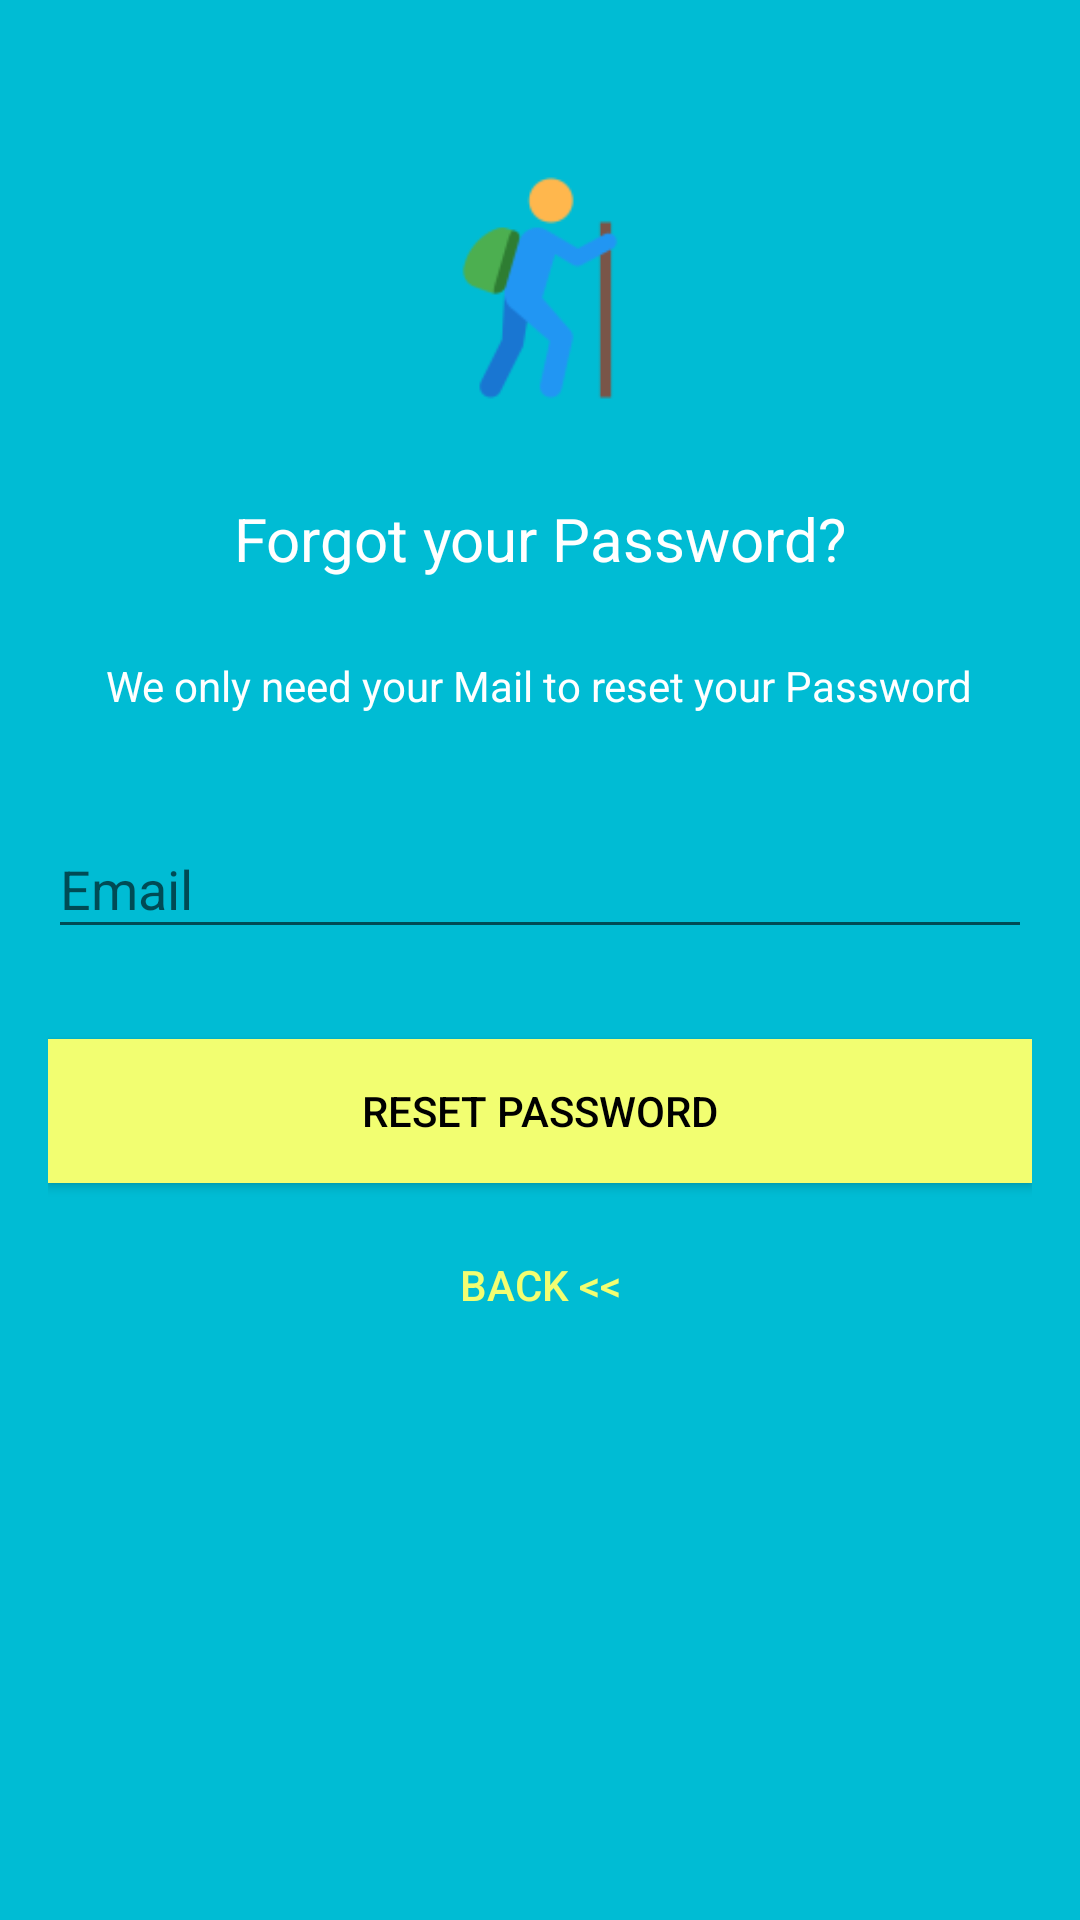

Here is an Android app screen rendered from its layout file. Give the layout XML and the strings, colors and styles it references.
<!-- AndroidManifest.xml: application theme AppTheme -->
<!-- res/layout/activity_reset_password.xml -->
<?xml version="1.0" encoding="utf-8"?>
<android.support.design.widget.CoordinatorLayout xmlns:android="http://schemas.android.com/apk/res/android"
    xmlns:app="http://schemas.android.com/apk/res-auto"
    xmlns:tools="http://schemas.android.com/tools"
    android:layout_width="match_parent"
    android:layout_height="match_parent"
    android:layout_gravity="center"
    android:background="@color/colorPrimary"
    tools:context="com.example.oron.androidfinalproject.ResetPasswordActivity">

    <LinearLayout
        android:layout_width="fill_parent"
        android:layout_height="wrap_content"
        android:layout_marginTop="30dp"
        android:gravity="center"
        android:orientation="vertical"
        android:padding="@dimen/activity_horizontal_margin">


        <ImageView
            android:layout_width="@dimen/logo_w_h"
            android:layout_height="@dimen/logo_w_h"
            android:layout_gravity="center_horizontal"
            android:layout_marginBottom="10dp"
            android:src="@mipmap/app_icon" />

        <TextView
            android:layout_width="wrap_content"
            android:layout_height="wrap_content"
            android:layout_gravity="center_horizontal"
            android:padding="10dp"
            android:text="@string/lbl_forgot_password"
            android:textColor="@android:color/white"
            android:textSize="20dp" />

        <TextView
            android:layout_width="wrap_content"
            android:layout_height="wrap_content"
            android:layout_marginBottom="10dp"
            android:gravity="center_horizontal"
            android:padding="@dimen/activity_horizontal_margin"
            android:text="@string/forgot_password_msg"
            android:textColor="@android:color/white"
            android:textSize="14dp" />

        <android.support.design.widget.TextInputLayout
            android:layout_width="match_parent"
            android:layout_height="wrap_content">

            <EditText
                android:id="@+id/email"
                android:layout_width="match_parent"
                android:layout_height="wrap_content"
                android:layout_marginBottom="10dp"
                android:layout_marginTop="20dp"
                android:hint="@string/hint_email"
                android:inputType="textEmailAddress"
                android:textColor="@android:color/white"
                android:textColorHint="@android:color/white" />
        </android.support.design.widget.TextInputLayout>

        

        <Button
            android:id="@+id/btn_reset_password"
            android:layout_width="fill_parent"
            android:layout_height="wrap_content"
            android:layout_marginTop="20dip"
            android:background="@color/colorAccent"
            android:text="@string/btn_reset_password"
            android:textColor="@android:color/black" />

        <Button
            android:id="@+id/btn_back"
            android:layout_width="wrap_content"
            android:layout_height="wrap_content"
            android:layout_marginTop="10dp"
            android:background="@null"
            android:text="@string/btn_back"
            android:textColor="@color/colorAccent" />

    </LinearLayout>

    <ProgressBar
        android:id="@+id/progressBar"
        android:layout_width="30dp"
        android:layout_height="30dp"
        android:layout_gravity="center|bottom"
        android:layout_marginBottom="20dp"
        android:visibility="gone" />

</android.support.design.widget.CoordinatorLayout>
<!-- resources referenced by this layout -->
<resources>
  <color name="colorAccent">#f2fe71</color>
  <color name="colorPrimary">#00bcd4</color>
  <dimen name="activity_horizontal_margin">16dp</dimen>
  <dimen name="logo_w_h">100dp</dimen>
  <!-- mipmap app_icon: png bitmap (mipmap-hdpi, 1463 bytes) -->
  <string name="btn_back">Back &lt;&lt;</string>
  <string name="btn_reset_password">Reset Password</string>
  <string name="forgot_password_msg">We only need your Mail to reset your Password</string>
  <string name="hint_email">Email</string>
  <string name="lbl_forgot_password">Forgot your Password?</string>
  <style name="AppTheme" parent="Theme.AppCompat.Light.DarkActionBar">
          
          <item name="colorPrimary">@color/colorPrimary</item>
          <item name="colorPrimaryDark">@color/colorPrimaryDark</item>
          <item name="colorAccent">@color/colorAccent</item>
      </style>
  <color name="colorPrimaryDark">#0097a7</color>
</resources>
